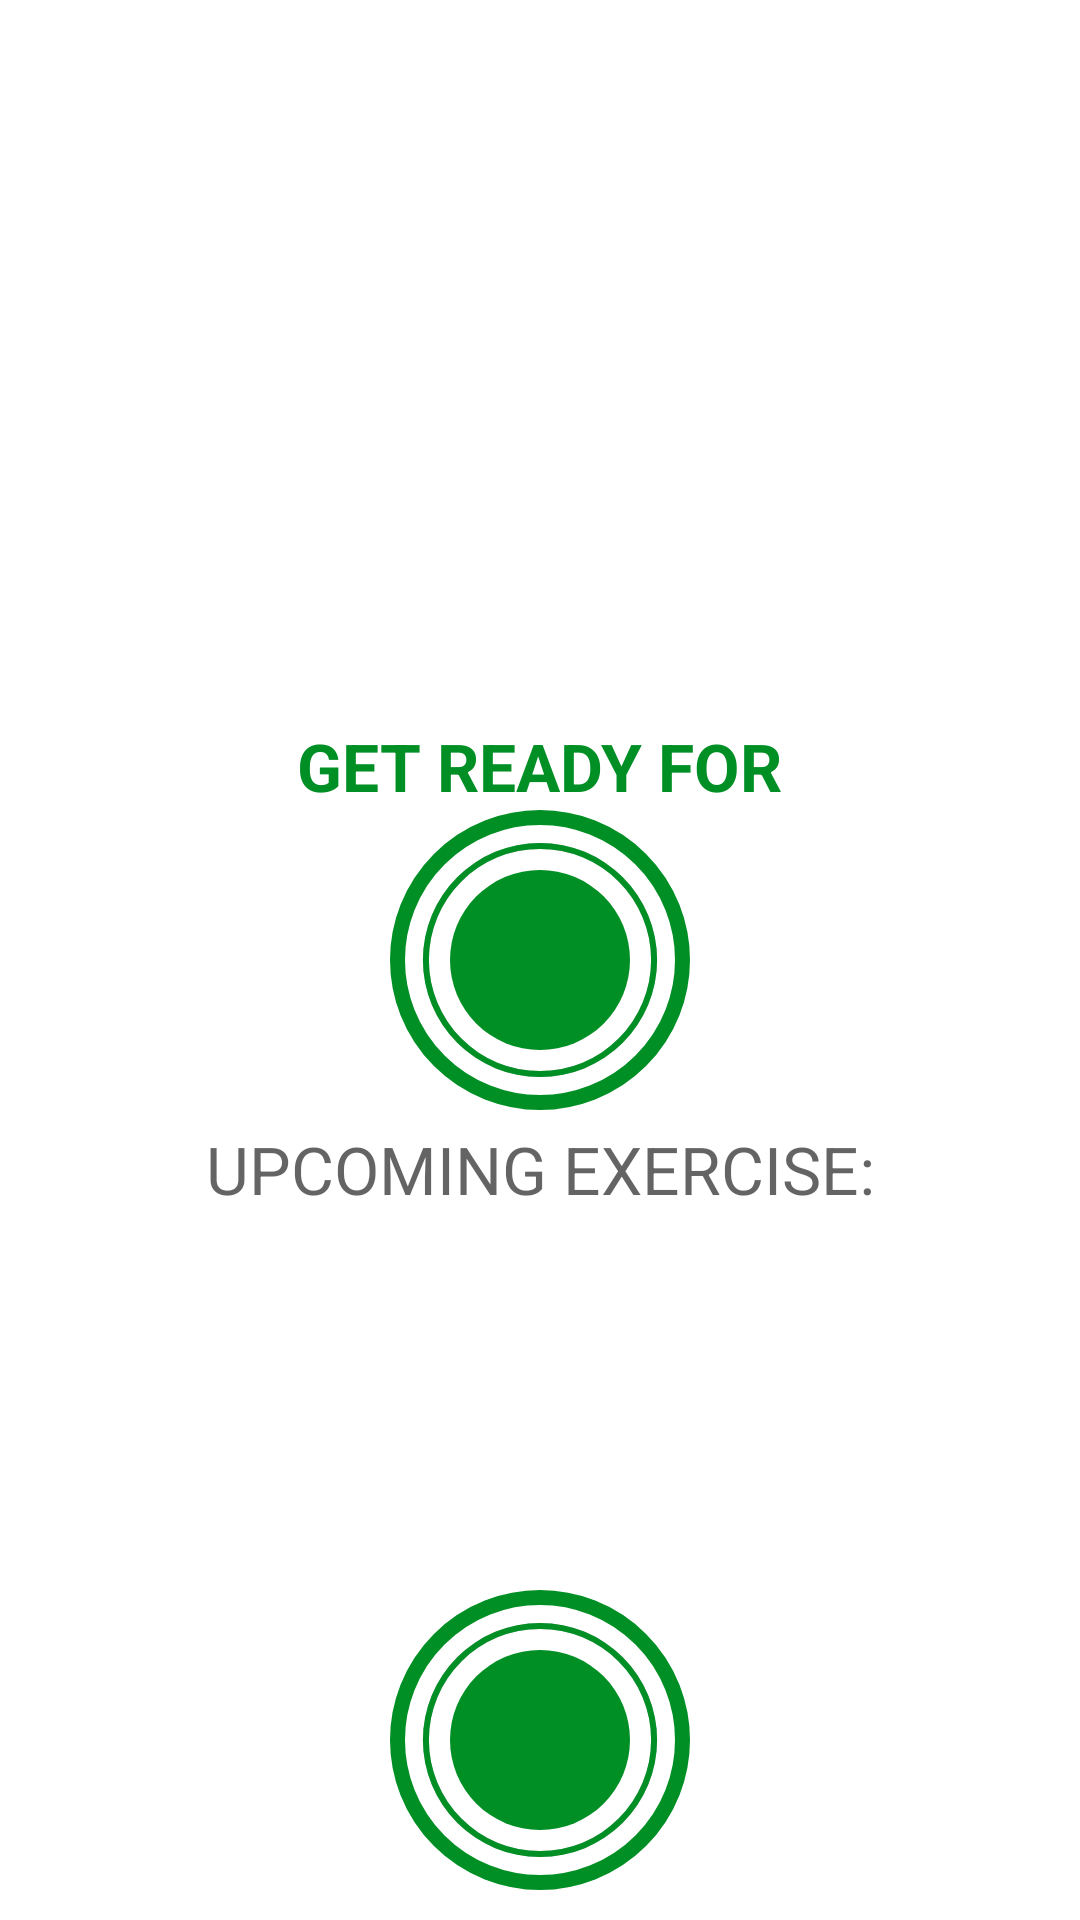

Here is an Android app screen rendered from its layout file. Give the layout XML and the strings, colors and styles it references.
<!-- AndroidManifest.xml: application theme Theme.SevenMinutesWorkout -->
<!-- res/layout/fragment_exercise.xml -->
<?xml version="1.0" encoding="utf-8"?>
<androidx.constraintlayout.widget.ConstraintLayout xmlns:android="http://schemas.android.com/apk/res/android"
    xmlns:app="http://schemas.android.com/apk/res-auto"
    xmlns:tools="http://schemas.android.com/tools"
    android:layout_width="match_parent"
    android:layout_height="match_parent"
    tools:context=".ui.ExerciseFragment">

    <TextView
        android:id="@+id/tvTitle"
        android:layout_width="wrap_content"
        android:layout_height="wrap_content"
        android:text="@string/get_ready_for"
        android:textColor="@color/colorAccent"
        android:textSize="@dimen/default_button_text_size"
        android:textStyle="bold"
        app:layout_constraintBottom_toTopOf="@id/flRestView"
        app:layout_constraintEnd_toEndOf="parent"
        app:layout_constraintStart_toStartOf="parent" />

    <FrameLayout
        android:id="@+id/flRestView"
        android:layout_width="100dp"
        android:layout_height="100dp"
        android:layout_margin="10dp"
        android:background="@drawable/item_circular_color_accent_border"
        app:layout_constraintBottom_toBottomOf="parent"
        app:layout_constraintEnd_toEndOf="parent"
        app:layout_constraintStart_toStartOf="parent"
        app:layout_constraintTop_toTopOf="parent">

        <ProgressBar
            android:id="@+id/progressBar"
            style="?android:attr/progressBarStyleHorizontal"
            android:layout_width="100dp"
            android:layout_height="100dp"
            android:layout_gravity="center"
            android:background="@drawable/circular_progress_gray"
            android:indeterminate="false"
            android:max="10"
            android:progress="100"
            android:progressDrawable="@drawable/circular_progress_bar"
            android:rotation="-90" />

        <LinearLayout
            android:layout_width="60dp"
            android:layout_height="60dp"
            android:layout_gravity="center"
            android:background="@drawable/item_circular_color_accent_background"
            android:gravity="center">

            <TextView
                android:id="@+id/tvTimer"
                android:layout_width="wrap_content"
                android:layout_height="wrap_content"
                android:textColor="@color/white"
                android:textSize="25sp"
                android:textStyle="bold"
                tools:text="10" />

        </LinearLayout>
    </FrameLayout>

    <TextView
        android:id="@+id/tvUpcomingExerciseText"
        android:layout_width="wrap_content"
        android:layout_height="wrap_content"
        android:layout_marginTop="5dp"
        android:text="@string/upcoming_exercise"
        android:textColor="@color/colorPrimary"
        android:textSize="@dimen/default_button_text_size"
        app:layout_constraintEnd_toEndOf="parent"
        app:layout_constraintStart_toStartOf="parent"
        app:layout_constraintTop_toBottomOf="@id/flRestView" />

    <TextView
        android:id="@+id/tvUpcomingExercise"
        android:layout_width="wrap_content"
        android:layout_height="wrap_content"
        android:textColor="@color/colorPrimary"
        android:textSize="@dimen/default_button_text_size"
        android:textStyle="bold"
        app:layout_constraintEnd_toEndOf="parent"
        app:layout_constraintStart_toStartOf="parent"
        app:layout_constraintTop_toBottomOf="@id/tvUpcomingExerciseText"
        tools:text="Jumping Jacks" />


    <ImageView
        android:id="@+id/ivImage"
        android:layout_width="match_parent"
        android:layout_height="0dp"
        android:scaleType="fitXY"
        android:src="@drawable/ic_jumping_jacks"
        android:visibility="invisible"
        app:layout_constraintBottom_toTopOf="@id/tvExercise"
        app:layout_constraintTop_toTopOf="parent" />

    <TextView
        android:id="@+id/tvExercise"
        android:layout_width="wrap_content"
        android:layout_height="wrap_content"
        android:textColor="@color/colorAccent"
        android:textSize="@dimen/default_button_text_size"
        android:textStyle="bold"
        android:visibility="gone"
        app:layout_constraintEnd_toEndOf="parent"
        app:layout_constraintStart_toStartOf="parent"
        app:layout_constraintTop_toBottomOf="@id/ivImage"
        tools:text="Exercise Name" />

    <FrameLayout
        android:id="@+id/flExerciseView"
        android:layout_width="100dp"
        android:layout_height="100dp"
        android:layout_margin="10dp"
        android:background="@drawable/item_circular_color_accent_border"
        app:layout_constraintEnd_toEndOf="parent"
        app:layout_constraintStart_toStartOf="parent"
        app:layout_constraintTop_toBottomOf="@id/tvExercise">

        <ProgressBar
            android:id="@+id/pbExercise"
            style="?android:attr/progressBarStyleHorizontal"
            android:layout_width="100dp"
            android:layout_height="100dp"
            android:layout_gravity="center"
            android:background="@drawable/circular_progress_gray"
            android:indeterminate="false"
            android:max="30"
            android:progress="100"
            android:progressDrawable="@drawable/circular_progress_bar"
            android:rotation="-90" />

        <LinearLayout
            android:layout_width="60dp"
            android:layout_height="60dp"
            android:layout_gravity="center"
            android:background="@drawable/item_circular_color_accent_background"
            android:gravity="center">

            <TextView
                android:id="@+id/tvExerciseTime"
                android:layout_width="wrap_content"
                android:layout_height="wrap_content"
                android:textColor="@color/white"
                android:textSize="25sp"
                android:textStyle="bold"
                tools:text="30" />

        </LinearLayout>
    </FrameLayout>

    <androidx.recyclerview.widget.RecyclerView
        android:id="@+id/rvExerciseStatus"
        android:layout_width="wrap_content"
        android:layout_height="wrap_content"
        android:layout_margin="5dp"
        app:layout_constraintBottom_toBottomOf="parent"
        app:layout_constraintEnd_toEndOf="parent"
        app:layout_constraintStart_toStartOf="parent"
        app:layout_constraintTop_toBottomOf="@id/flExerciseView" />


</androidx.constraintlayout.widget.ConstraintLayout>
<!-- resources referenced by this layout -->
<resources>
  <color name="colorAccent">#008F24</color>
  <color name="colorPrimary">#B2212121</color>
  <color name="white">#FFFFFFFF</color>
  <dimen name="default_button_text_size">22sp</dimen>
  <!-- drawable circular_progress_bar (drawable) -->
  <?xml version="1.0" encoding="utf-8"?>
  <layer-list xmlns:android="http://schemas.android.com/apk/res/android">
      <item>
          <shape
              android:innerRadiusRatio="2.7"
              android:shape="ring"
              android:thicknessRatio="50.0"
              android:useLevel="true"
              >
              <solid android:color="@color/colorAccent" />
          </shape>
      </item>
  </layer-list>
  <!-- drawable circular_progress_gray (drawable) -->
  <?xml version="1.0" encoding="utf-8"?>
  <layer-list xmlns:android="http://schemas.android.com/apk/res/android">
      <item>
          <shape
              android:innerRadiusRatio="2.7"
              android:shape="ring"
              android:thicknessRatio="50.0"
              android:useLevel="false"
              >
              <solid android:color="@color/light_gray" />
          </shape>
      </item>
  </layer-list>
  <!-- drawable item_circular_color_accent_background (drawable) -->
  <?xml version="1.0" encoding="utf-8"?>
  <shape xmlns:android="http://schemas.android.com/apk/res/android"
      android:shape="oval"
      >
      <solid android:color="@color/colorAccent" />
  
  
  </shape>
  <!-- drawable item_circular_color_accent_border (drawable) -->
  <?xml version="1.0" encoding="utf-8"?>
  <shape xmlns:android="http://schemas.android.com/apk/res/android"
      android:shape="oval"
      >
      <stroke
          android:width="5dp"
          android:color="@color/colorAccent"
          />
  
      <solid android:color="@color/white" />
  
  </shape>
  <string name="get_ready_for">GET READY FOR</string>
  <string name="upcoming_exercise">UPCOMING EXERCISE:</string>
  <style name="Theme.SevenMinutesWorkout" parent="Theme.MaterialComponents.DayNight.NoActionBar">
          
          <item name="colorPrimary">@color/purple_500</item>
          <item name="colorPrimaryVariant">@color/purple_700</item>
          <item name="colorOnPrimary">@color/white</item>
          
          <item name="colorSecondary">@color/teal_200</item>
          <item name="colorSecondaryVariant">@color/teal_700</item>
          <item name="colorOnSecondary">@color/black</item>
          
          <item name="android:statusBarColor" tools:targetApi="l">?attr/colorPrimaryVariant</item>
          
      </style>
  <color name="light_gray">#C4C4C4</color>
  <color name="purple_500">#FF6200EE</color>
  <color name="purple_700">#FF3700B3</color>
  <color name="teal_200">#FF03DAC5</color>
  <color name="teal_700">#FF018786</color>
  <color name="black">#FF000000</color>
</resources>
